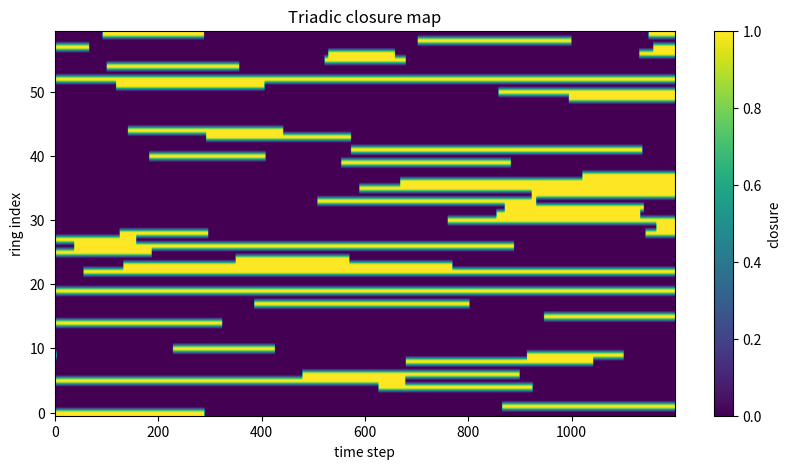
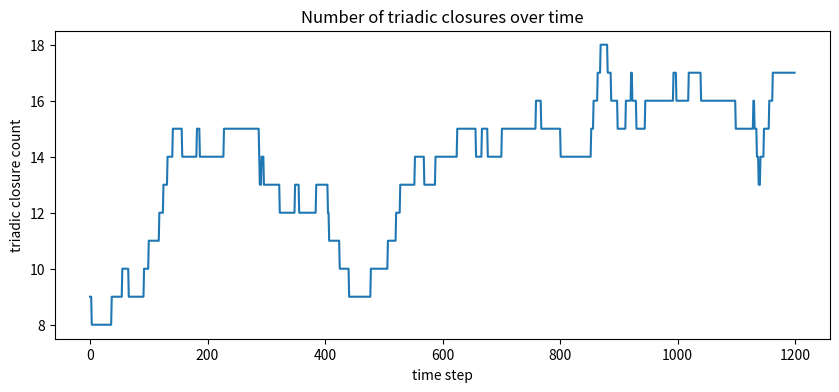
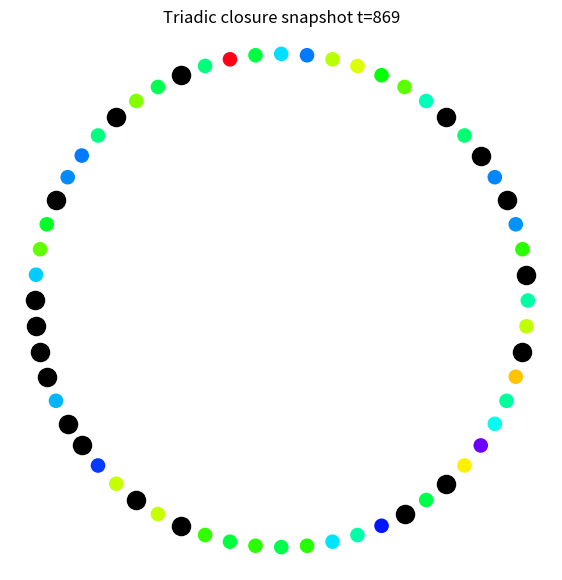

Write Python code to recreate these figures, in order.
"""
NEXAH Experiment Tool
Triadic Closure Detector

Purpose
-------
Detect local triadic closure structures in a hub-ring oscillator network.

For each ring node i, we analyze the local triad:

    (i-1, i, i+1)

We measure whether the two adjacent phase differences are similar,
which indicates local triadic phase locking / closure.

This helps identify:

• triadic locking regions
• triadic shell structures
• closure bands
• relation between defects and local triads

Outputs
-------
output/triadic_closure_map.png
output/triadic_closure_count_vs_time.png
output/triadic_closure_snapshot.png

Usage
-----
cd ENGINE/nexah_kernel/research/experiments/structured_oscillator_networks
python triadic_closure_detector.py
"""

import numpy as np
import networkx as nx
import matplotlib.pyplot as plt
from pathlib import Path


# -----------------------------
# Kuramoto dynamics
# -----------------------------
def kuramoto_step(theta, omega, A, K, dt):

    phase_diff = theta[:, None] - theta[None, :]
    coupling = np.sum(A * np.sin(-phase_diff), axis=1)

    dtheta = omega + (K / len(theta)) * coupling

    return theta + dt * dtheta


# -----------------------------
# Graph generator
# -----------------------------
def build_hub_ring(N):

    G = nx.Graph()
    center = 0

    for i in range(1, N + 1):
        G.add_edge(center, i)

    for i in range(1, N + 1):
        G.add_edge(i, 1 + (i % N))

    return G


# -----------------------------
# Simulation with history
# -----------------------------
def simulate_history(N, steps=1200, dt=0.02, K=1.0):

    G = build_hub_ring(N)
    A = nx.to_numpy_array(G)

    nodes = len(A)

    theta = np.random.uniform(0, 2 * np.pi, nodes)
    omega = np.random.normal(0, 0.1, nodes)

    history = []

    for _ in range(steps):
        theta = kuramoto_step(theta, omega, A, K, dt)
        history.append(theta.copy())

    return np.array(history)


# -----------------------------
# Wrapped phase difference
# -----------------------------
def wrap_angle(x):

    return (x + np.pi) % (2 * np.pi) - np.pi


# -----------------------------
# Local triadic closure
# -----------------------------
def triadic_closure_scores(theta_ring):

    N = len(theta_ring)

    scores = []
    left_diffs = []
    right_diffs = []

    for i in range(N):

        im1 = (i - 1) % N
        ip1 = (i + 1) % N

        d_left = wrap_angle(theta_ring[i] - theta_ring[im1])
        d_right = wrap_angle(theta_ring[ip1] - theta_ring[i])

        # closure score high if adjacent phase increments are similar
        mismatch = abs(d_left - d_right)
        mismatch = min(mismatch, 2 * np.pi - mismatch)

        score = 1.0 - mismatch / np.pi
        score = max(0.0, score)

        scores.append(score)
        left_diffs.append(d_left)
        right_diffs.append(d_right)

    return np.array(scores), np.array(left_diffs), np.array(right_diffs)


# -----------------------------
# Triadic closure mask
# -----------------------------
def detect_triadic_closure(theta_ring, threshold=0.80):

    scores, left_diffs, right_diffs = triadic_closure_scores(theta_ring)

    mask = scores > threshold

    return mask, scores, left_diffs, right_diffs


# -----------------------------
# Scan over time
# -----------------------------
def compute_closure_history(history, threshold=0.80):

    ring_history = history[:, 1:]  # remove hub

    closure_map = []
    closure_scores = []
    closure_counts = []

    for theta_ring in ring_history:

        mask, scores, _, _ = detect_triadic_closure(theta_ring, threshold=threshold)

        closure_map.append(mask.astype(float))
        closure_scores.append(scores)
        closure_counts.append(np.sum(mask))

    return (
        np.array(closure_map),
        np.array(closure_scores),
        np.array(closure_counts)
    )


# -----------------------------
# Plot closure map
# -----------------------------
def plot_closure_map(closure_map):

    Path("output").mkdir(exist_ok=True)

    plt.figure(figsize=(10, 5))

    plt.imshow(
        closure_map.T,
        aspect="auto",
        origin="lower",
        cmap="viridis"
    )

    plt.xlabel("time step")
    plt.ylabel("ring index")
    plt.title("Triadic closure map")
    plt.colorbar(label="closure")

    plt.savefig("output/triadic_closure_map.png", dpi=300)

    plt.show()


# -----------------------------
# Plot closure counts
# -----------------------------
def plot_closure_counts(closure_counts):

    plt.figure(figsize=(10, 4))

    plt.plot(closure_counts)

    plt.xlabel("time step")
    plt.ylabel("triadic closure count")
    plt.title("Number of triadic closures over time")

    plt.savefig("output/triadic_closure_count_vs_time.png", dpi=300)

    plt.show()


# -----------------------------
# Plot snapshot
# -----------------------------
def plot_snapshot(theta_ring, mask, scores, t_index):

    N = len(theta_ring)

    angles = np.linspace(0, 2 * np.pi, N, endpoint=False)

    x = np.cos(angles)
    y = np.sin(angles)

    plt.figure(figsize=(7, 7))

    # base ring colors = phase
    plt.scatter(x, y, c=theta_ring, cmap="hsv", s=90)

    # overlay triadic closure nodes
    if np.any(mask):
        plt.scatter(
            x[mask],
            y[mask],
            c="black",
            s=170,
            label="triadic closure"
        )

    plt.title(f"Triadic closure snapshot t={t_index}")
    plt.axis("equal")
    plt.axis("off")

    plt.savefig("output/triadic_closure_snapshot.png", dpi=300)

    plt.show()


# -----------------------------
# Main
# -----------------------------
def main():

    N = 60
    steps = 1200
    threshold = 0.80

    history = simulate_history(N=N, steps=steps)

    closure_map, closure_scores, closure_counts = compute_closure_history(
        history,
        threshold=threshold
    )

    plot_closure_map(closure_map)
    plot_closure_counts(closure_counts)

    # choose example snapshot at strongest closure
    t_index = int(np.argmax(closure_counts))
    theta_ring = history[t_index, 1:]
    mask, scores, _, _ = detect_triadic_closure(theta_ring, threshold=threshold)

    plot_snapshot(theta_ring, mask, scores, t_index)

    print("Triadic closure detection completed.")
    print("Maximum closure count:", int(np.max(closure_counts)))
    print("Time step of strongest closure:", t_index)


if __name__ == "__main__":
    main()
